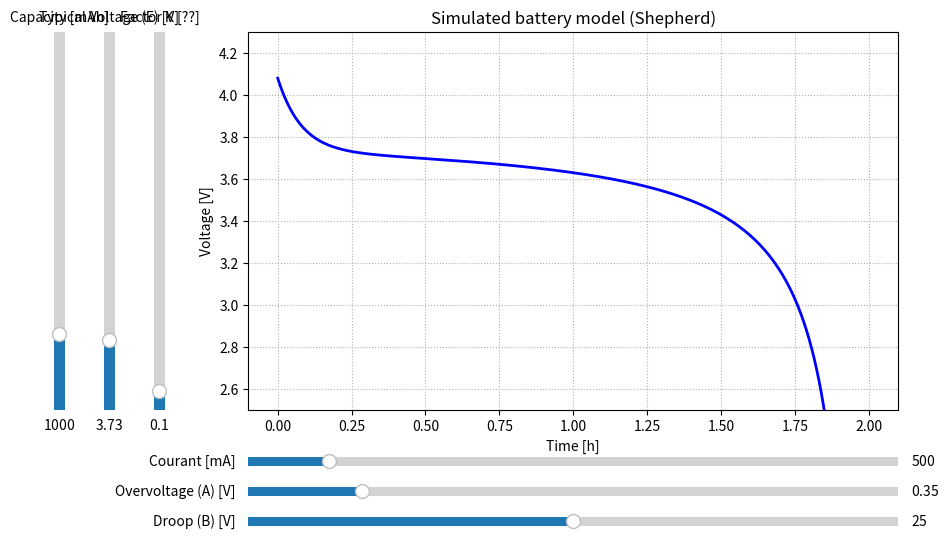

Write the Python code that produced this figure.
import matplotlib.pyplot as plt
import numpy as np

from matplotlib.widgets import Button, Slider


# Sheperd approximation
def f(t_sec, E, K, Q_mah, I_ma, A, B):

    # Convert to the right units
    Q = Q_mah / 1000.0  # mAh -> Ah
    I = I_ma / 1000.0  # mA -> A
    it = I * (t_sec / 3600.0)

    # Safety for div0
    it = np.minimum(it, Q * 0.99)

    return E - K * (Q / (Q - it)) * it + A * np.exp(-B * it)


# Define initial parameters
init_E = 3.73
init_K = 0.1
init_Q = 1000.0  # 1000 mAh
init_I = 500.0  # 500 mA
init_A = 0.35
init_B = 25

# Get the maximal discharge time to fit the plot
t_max = (init_Q / init_I) * 3600.0
t = np.linspace(0, t_max, 5000)

# Create the figure and the line that we will manipulate
fig, ax = plt.subplots(figsize=(10, 6))

# Initial plot
V_batt = f(t, init_E, init_K, init_Q, init_I, init_A, init_B)
(line,) = ax.plot(t / 3600.0, V_batt, lw=2, color="b")

ax.set_xlabel("Time [h]")
ax.set_ylabel("Voltage [V]")
ax.set_title("Simulated battery model (Shepherd)")
ax.grid(True, linestyle=":")
ax.set_ylim(2.5, 4.3)

# adjust the main plot to make room for the sliders
fig.subplots_adjust(left=0.25, bottom=0.25)

# Add the sliders
axcurr = fig.add_axes([0.25, 0.15, 0.65, 0.03])
current_slider = Slider(
    ax=axcurr,
    label="Courant [mA]",
    valmin=0,
    valmax=4000,
    valinit=init_I,
)

axa = fig.add_axes([0.25, 0.1, 0.65, 0.03])
a_slider = Slider(
    ax=axa,
    label="Overvoltage (A) [V]",
    valmin=0,
    valmax=2,
    valinit=init_A,
)

axb = fig.add_axes([0.25, 0.05, 0.65, 0.03])
b_slider = Slider(
    ax=axb,
    label="Droop (B) [V]",
    valmin=0,
    valmax=50,
    valinit=init_B,
)

axcap = fig.add_axes([0.05, 0.25, 0.0225, 0.63])
batt_slider = Slider(
    ax=axcap,
    label="Capacity [mAh]",
    valmin=1,
    valmax=5000,
    valinit=init_Q,
    orientation="vertical",
)

axe = fig.add_axes([0.1, 0.25, 0.0225, 0.63])
e_slider = Slider(
    ax=axe,
    label="Typical Voltage (E) [V]",
    valmin=0,
    valmax=20,
    valinit=init_E,
    orientation="vertical",
)

axk = fig.add_axes([0.15, 0.25, 0.0225, 0.63])
k_slider = Slider(
    ax=axk,
    label="Factor K [??]",
    valmin=0,
    valmax=2,
    valinit=init_K,
    orientation="vertical",
)


# The function to be called anytime a slider's value changes
def update(val):
    current_t_max = (batt_slider.val / current_slider.val) * 3600.0
    global t
    t = np.linspace(0, current_t_max, 1000)

    line.set_xdata(t / 3600.0)
    line.set_ydata(
        f(
            t,
            e_slider.val,
            k_slider.val,
            batt_slider.val,
            current_slider.val,
            a_slider.val,
            b_slider.val,
        )
    )

    # Adjust limits
    ax.set_xlim(0, current_t_max / 3600.0)
    ax.set_ylim(2.0, max(4.5, e_slider.val + a_slider.val + 0.2))

    # Draw
    fig.canvas.draw_idle()


# register the update function with each slider
batt_slider.on_changed(update)
current_slider.on_changed(update)
a_slider.on_changed(update)
b_slider.on_changed(update)
e_slider.on_changed(update)
k_slider.on_changed(update)


plt.show()
